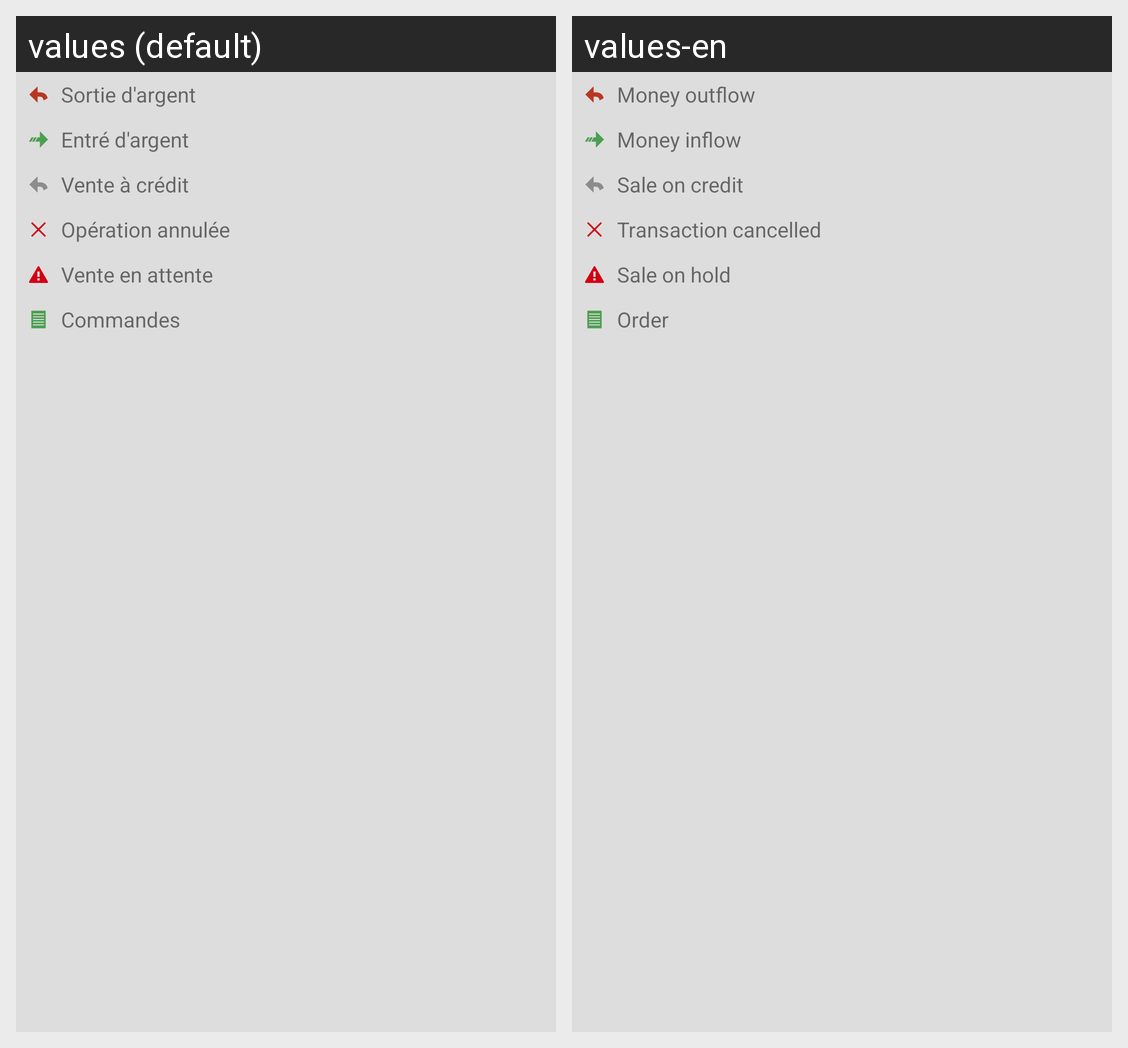

The Android screen above is rendered under two locales of the same app. Produce the string resources it draws, with the default and per-locale values.
Android screen res/layout/legende.xml rendered under 2 locales, left to right: values (default), values-en. Device: Nexus 5 (rendered at 1080×1920; each locale shown at half size, 540×960, under a caption strip naming it); theme AppTheme.
Strings drawn on this screen, with the default value and each locale's value (text and hints the layout hard-codes, and strings that could not be matched under every locale, appear in the picture but are not listed):

sortie_d_argent
  values: Sortie d'argent
  values-en: Money outflow

entr_d_argent
  values: Entré d'argent
  values-en: Money inflow

vente_cr_dit
  values: Vente à crédit
  values-en: Sale on credit

op_ration_annul_e
  values: Opération annulée
  values-en: Transaction cancelled

venteattente
  values: Vente en attente
  values-en: Sale on hold

commandee
  values: Commandes
  values-en: Order
